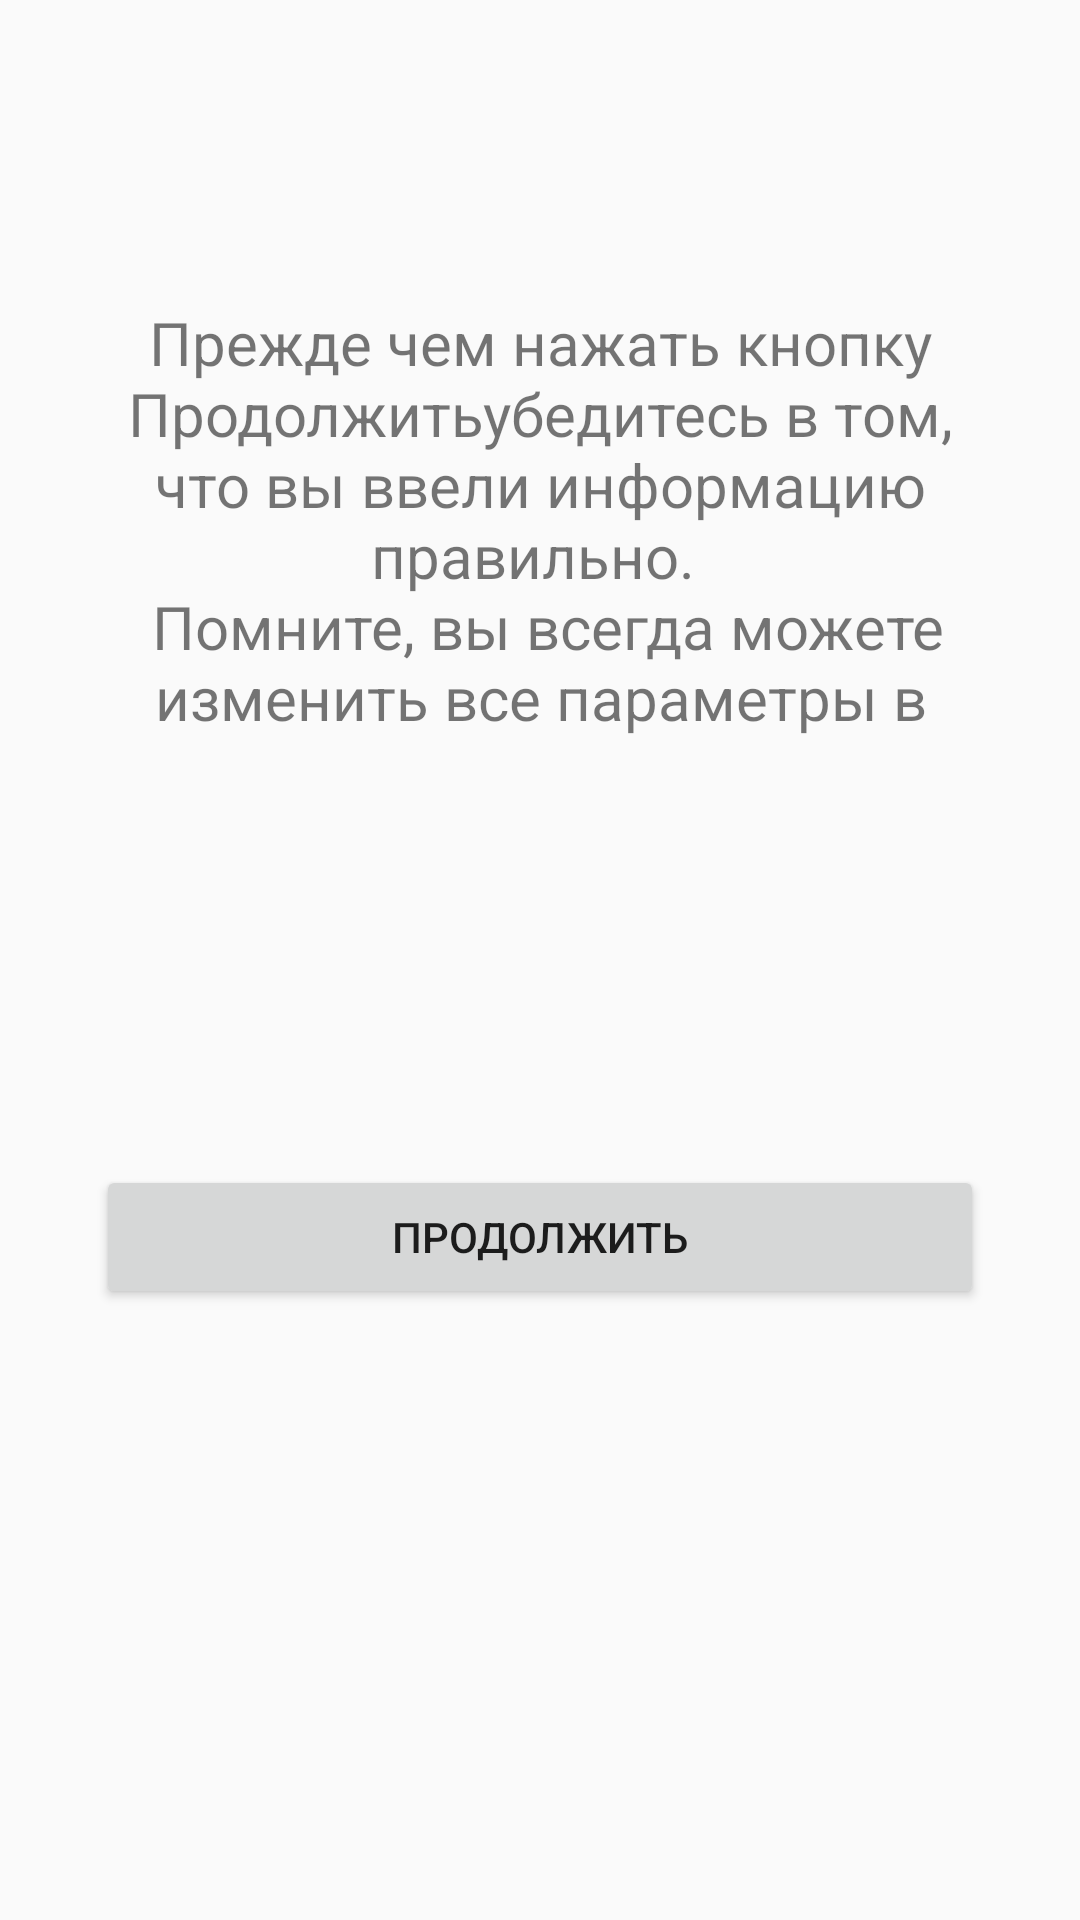

Layout XML and referenced resources for this Android screen:
<!-- AndroidManifest.xml: application theme AppTheme -->
<!-- res/layout/page_exitregister.xml -->
<?xml version="1.0" encoding="utf-8"?>
<androidx.constraintlayout.widget.ConstraintLayout xmlns:android="http://schemas.android.com/apk/res/android"
    xmlns:app="http://schemas.android.com/apk/res-auto"
    xmlns:tools="http://schemas.android.com/tools"
    android:orientation="vertical" android:layout_width="match_parent"
    android:layout_height="match_parent">

    <TextView
        android:id="@+id/textView5"
        android:layout_width="333dp"
        android:layout_height="149dp"
        android:text="@string/exittext"
        android:textSize="20dp"
        android:gravity="center"
        app:layout_constraintBottom_toBottomOf="parent"
        app:layout_constraintEnd_toEndOf="parent"
        app:layout_constraintStart_toStartOf="parent"
        app:layout_constraintTop_toTopOf="parent"
        app:layout_constraintVertical_bias="0.205" />

    <Button
        android:id="@+id/buttonExitRegister"
        android:layout_width="0dp"
        android:layout_height="wrap_content"
        android:layout_marginStart="32dp"
        android:layout_marginTop="100dp"
        android:layout_marginEnd="32dp"
        android:text="Продолжить"
        app:layout_constraintBottom_toBottomOf="parent"
        app:layout_constraintEnd_toEndOf="parent"
        app:layout_constraintStart_toStartOf="parent"
        app:layout_constraintTop_toBottomOf="@+id/textView5"
        app:layout_constraintVertical_bias="0.16000003" />
</androidx.constraintlayout.widget.ConstraintLayout>
<!-- resources referenced by this layout -->
<resources>
  <string name="exittext">
          Прежде чем нажать кнопку "Продолжить" убедитесь в том, что вы ввели информацию правильно. \n
          Помните, вы всегда можете изменить все параметры в настройках.
      </string>
  <style name="AppTheme" parent="Theme.AppCompat.Light.NoActionBar">
          
          <item name="colorPrimary">@color/colorPrimary</item>
          <item name="colorPrimaryDark">@color/colorPrimaryDark</item>
          <item name="colorAccent">@color/colorAccent</item>
          <item name="android:fitsSystemWindows">true</item>
          <item name="android:windowTranslucentStatus">true</item>
          <item name="android:windowLightStatusBar">true</item>
      </style>
  <!-- not gathered from this repository: default colours our renderer supplied (Android Studio template values) -->
  <color name="colorPrimary">#FF6200EE</color>
  <color name="colorPrimaryDark">#FF3700B3</color>
  <color name="colorAccent">#FF03DAC5</color>
</resources>
